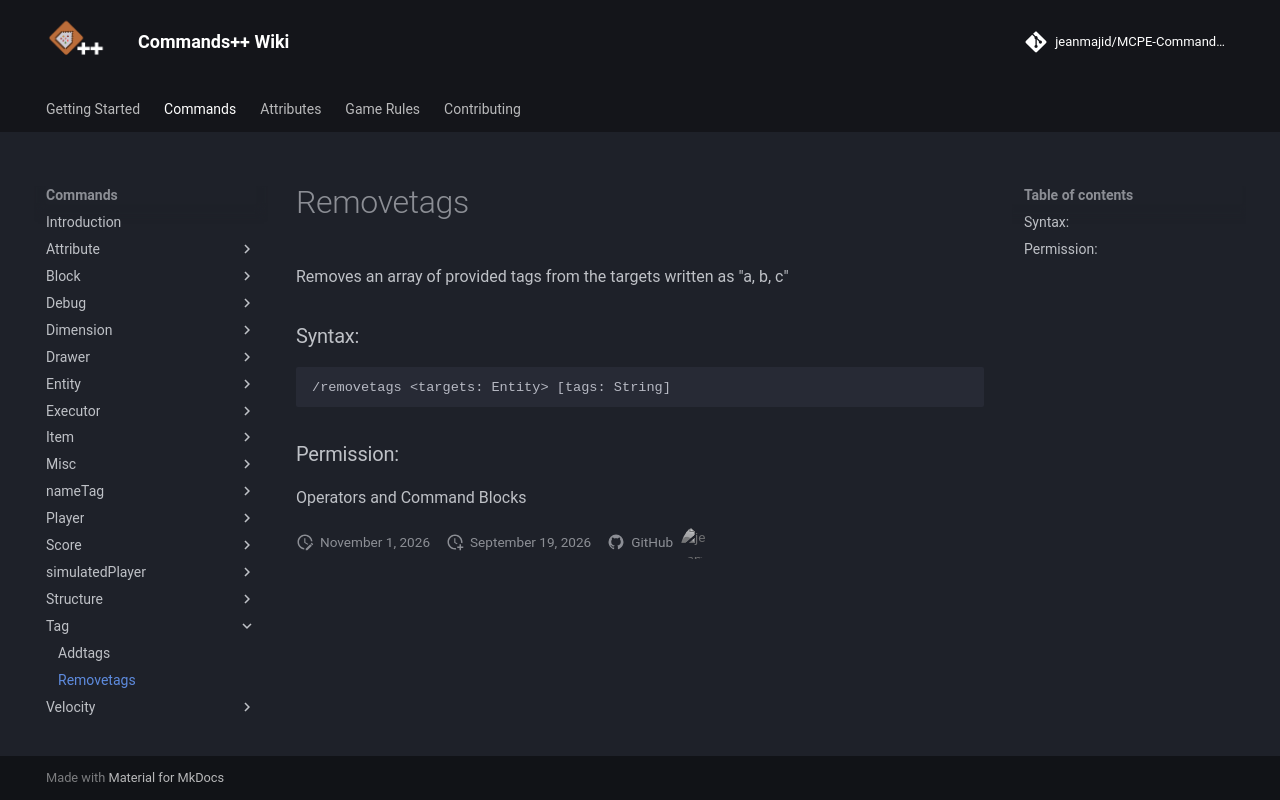

repository: jeanmajid/MCPE-Commands-plus-plus · page: commands/tag/removetags/index.html · generator: mkdocs

<!-- AUTO GENERATED DO NOT TOUCH ANYTHING UNDERNEATH -->

Removes an array of provided tags from the targets written as "a, b, c"

### Syntax:

```
/removetags <targets: Entity> [tags: String]
```

### Permission:

Operators and Command Blocks

<!-- AUTO GENERATED DO NOT TOUCH ANYTHING ABOVE -->
